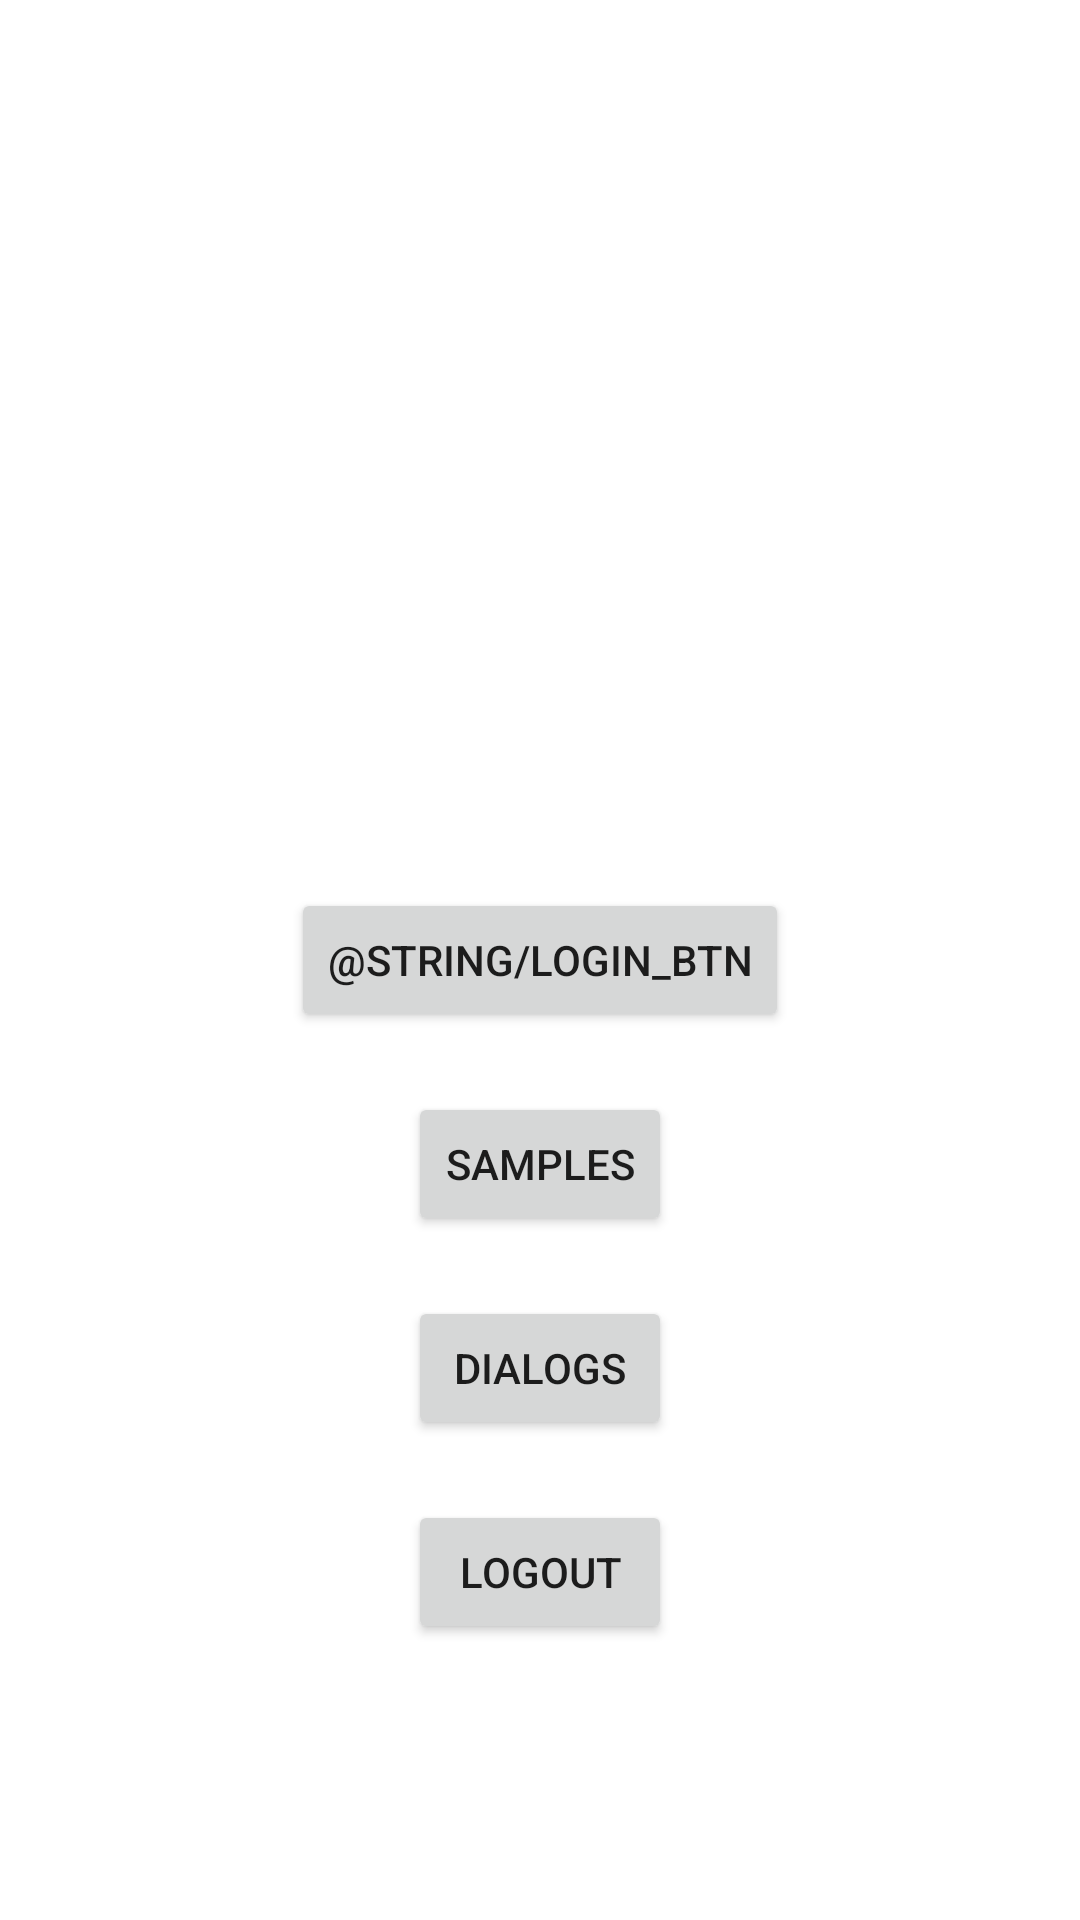

Android layout source for this screen:
<!-- AndroidManifest.xml: application theme Theme.SYNC -->
<!-- res/layout/fragment_main_screen.xml -->
<?xml version="1.0" encoding="utf-8"?>
<androidx.constraintlayout.widget.ConstraintLayout xmlns:android="http://schemas.android.com/apk/res/android"
    android:layout_width="match_parent"
    android:layout_height="match_parent"
    xmlns:app="http://schemas.android.com/apk/res-auto">

    <Button
        android:id="@+id/open_login_btn"
        app:layout_constraintBottom_toBottomOf="parent"
        app:layout_constraintLeft_toLeftOf="parent"
        app:layout_constraintRight_toRightOf="parent"
        app:layout_constraintTop_toTopOf="parent"
        android:layout_width="wrap_content"
        android:layout_height="wrap_content"
        android:text="@string/login_btn" />

    <Button
        android:id="@+id/open_samples_button"
        app:layout_constraintLeft_toLeftOf="parent"
        app:layout_constraintRight_toRightOf="parent"
        app:layout_constraintTop_toBottomOf="@id/open_login_btn"
        android:layout_width="wrap_content"
        android:layout_height="wrap_content"
        android:layout_marginTop="20dp"
        android:text="Samples" />

    <Button
        android:id="@+id/create_dialog_button"
        app:layout_constraintLeft_toLeftOf="parent"
        app:layout_constraintRight_toRightOf="parent"
        app:layout_constraintTop_toBottomOf="@id/open_samples_button"
        android:layout_width="wrap_content"
        android:layout_height="wrap_content"
        android:layout_marginTop="20dp"
        android:text="Dialogs" />

    <Button
        android:id="@+id/logout"
        app:layout_constraintLeft_toLeftOf="parent"
        app:layout_constraintRight_toRightOf="parent"
        app:layout_constraintTop_toBottomOf="@id/create_dialog_button"
        android:layout_width="wrap_content"
        android:layout_height="wrap_content"
        android:layout_marginTop="20dp"
        android:text="Logout" />
</androidx.constraintlayout.widget.ConstraintLayout>
<!-- resources referenced by this layout -->
<resources>
  <style name="Theme.SYNC" parent="Theme.MaterialComponents.DayNight.DarkActionBar">
          
          <item name="colorPrimary">@color/purple_500</item>
          <item name="colorPrimaryVariant">@color/purple_700</item>
          <item name="colorOnPrimary">@color/white</item>
          
          <item name="colorSecondary">@color/teal_200</item>
          <item name="colorSecondaryVariant">@color/teal_700</item>
          <item name="colorOnSecondary">@color/black</item>
          
          <item name="android:statusBarColor" tools:targetApi="l">?attr/colorPrimaryVariant</item>
          
      </style>
  <color name="purple_500">#FF6200EE</color>
  <color name="purple_700">#FF3700B3</color>
  <color name="white">#FFFFFFFF</color>
  <color name="teal_200">#FF03DAC5</color>
  <color name="teal_700">#FF018786</color>
  <color name="black">#FF000000</color>
</resources>
